Run: headless pygame with SDL's dummy video driver; simulated clock (each Clock.tick advances the game by its frame time, no real sleeping); random seed 0; keys injected as events and as key.get_pressed() state; no mouse input.
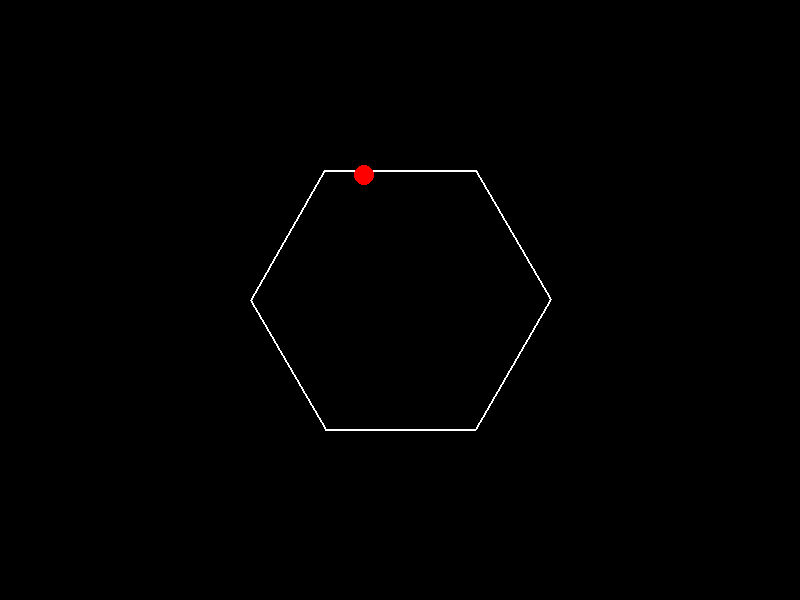
Frame 1 of 4 · flips 1–60 · no input
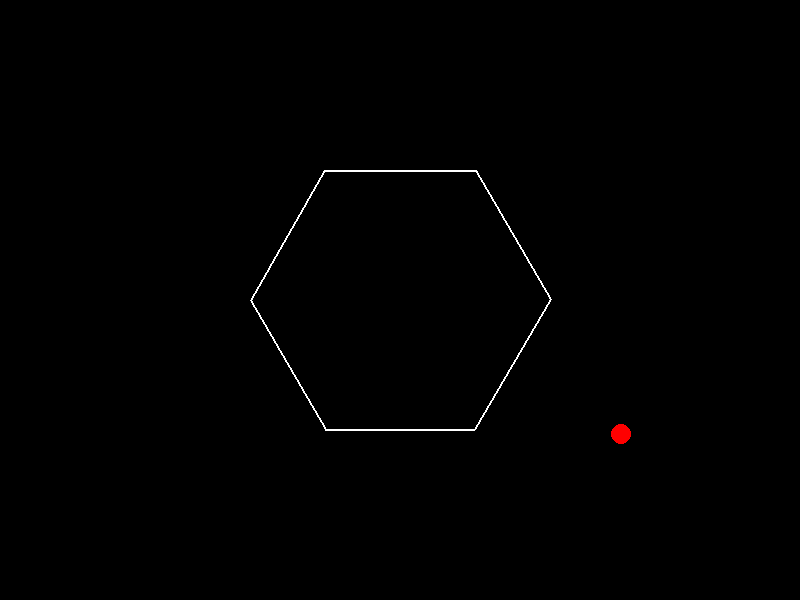
Frame 2 of 4 · flips 61–180 · tapped SPACE, RETURN · held RIGHT (→), D
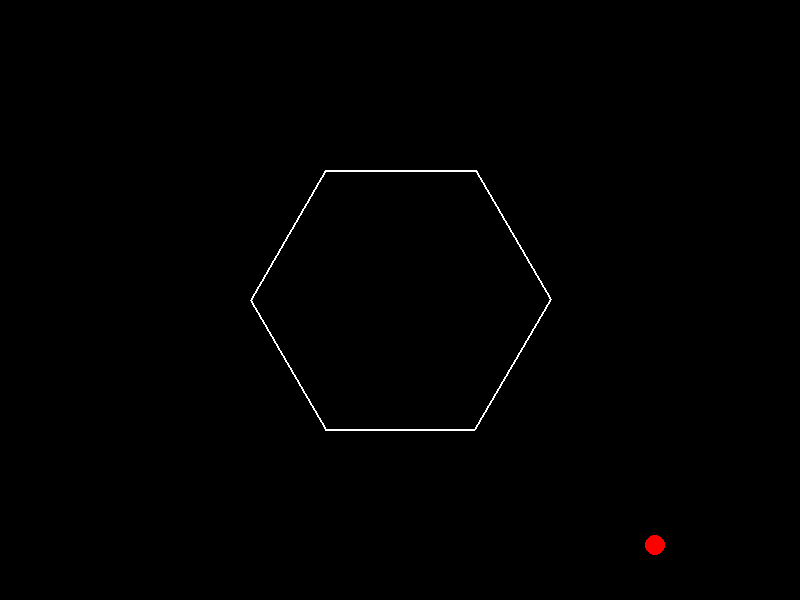
Frame 3 of 4 · flips 181–300 · held DOWN (↓), S
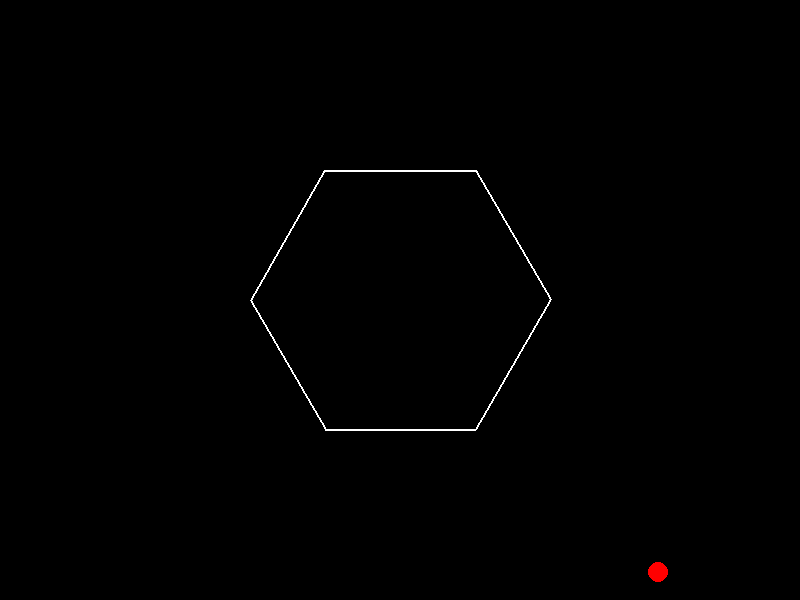
Frame 4 of 4 · flips 301–420 · held LEFT (←), A, UP (↑), W

The pygame program that drew these frames:

import pygame
import math

# Initialize Pygame
pygame.init()

# Screen dimensions
width, height = 800, 600
screen = pygame.display.set_mode((width, height))
pygame.display.set_caption("Bouncing Ball in Rotating Hexagon")

# Colors
black = (0, 0, 0)
white = (255, 255, 255)
red = (255, 0, 0)

# Hexagon parameters
hexagon_center = (width // 2, height // 2)
hexagon_radius = 150
hexagon_angle = 0  # Rotation angle

# Ball parameters
ball_radius = 10
ball_x = width // 2
ball_y = height // 4
ball_dx = 5  # Initial x velocity
ball_dy = 0  # Initial y velocity
gravity = 0.5
friction = 0.98

clock = pygame.time.Clock()

def draw_hexagon(center, radius, angle):
    points = []
    for i in range(6):
        angle_rad = math.radians(angle + i * 60)  # 60 degrees per side
        x = center[0] + radius * math.cos(angle_rad)
        y = center[1] + radius * math.sin(angle_rad)
        points.append((x, y))
    pygame.draw.polygon(screen, white, points, 2) # Draw the hexagon outline

def ball_collision(ball_x, ball_y, ball_dx, ball_dy, center, radius, angle):
    for i in range(6):
        angle_rad = math.radians(angle + i * 60)
        x1 = center[0] + radius * math.cos(angle_rad)
        y1 = center[1] + radius * math.sin(angle_rad)

        angle_rad_next = math.radians(angle + (i+1) * 60)
        x2 = center[0] + radius * math.cos(angle_rad_next)
        y2 = center[1] + radius * math.sin(angle_rad_next)

        #Check if the ball's next position will be inside the hexagon
        #Slightly more accurate collision detection

        next_ball_x = ball_x + ball_dx
        next_ball_y = ball_y + ball_dy

        #Using the point in triangle method for collision detection
        #https://stackoverflow.com/questions/20495962/check-if-a-point-is-in-a-triangle
        def point_in_triangle(px, py, x1, y1, x2, y2, x3, y3):
            d1 = (px - x1) * (y2 - y1) - (px - x2) * (y1 - x1)
            d2 = (px - x2) * (y3 - y2) - (px - x3) * (y2 - y2)
            d3 = (px - x3) * (y1 - y3) - (px - x1) * (y3 - y1)
            has_neg = (d1 < 0) or (d2 < 0) or (d3 < 0)
            has_pos = (d1 > 0) or (d2 > 0) or (d3 > 0)
            return not (has_neg and has_pos)

        triangle_center_x = center[0]
        triangle_center_y = center[1]

        if point_in_triangle(next_ball_x, next_ball_y, x1, y1, x2, y2, triangle_center_x, triangle_center_y):

            # Calculate normal vector to the wall
            nx = y2 - y1
            ny = -(x2 - x1)
            norm_length = math.sqrt(nx**2 + ny**2)
            nx /= norm_length
            ny /= norm_length

            # Calculate dot product of velocity and normal
            dot_product = ball_dx * nx + ball_dy * ny

            # Reflect the velocity
            ball_dx -= 2 * dot_product * nx
            ball_dy -= 2 * dot_product * ny
            
            #Add a small amount to avoid getting stuck
            ball_x += ball_dx * 0.1
            ball_y += ball_dy * 0.1
            break #Only collide with one wall per frame


    return ball_x, ball_y, ball_dx, ball_dy


running = True
while running:
    for event in pygame.event.get():
        if event.type == pygame.QUIT:
            running = False

    # Update hexagon rotation
    hexagon_angle = (hexagon_angle + 1) % 360  # Rotate slowly

    # Update ball position and velocity
    ball_x += ball_dx
    ball_y += ball_dy
    ball_dy += gravity

    # Apply friction
    ball_dx *= friction
    ball_dy *= friction

    # Ball collision with walls
    ball_x, ball_y, ball_dx, ball_dy = ball_collision(ball_x, ball_y, ball_dx, ball_dy, hexagon_center, hexagon_radius, hexagon_angle)


    # Ball collision with screen edges (optional)
    if ball_x + ball_radius > width or ball_x - ball_radius < 0:
        ball_dx *= -1
    if ball_y + ball_radius > height or ball_y - ball_radius < 0:
        ball_dy *= -1


    # Draw everything
    screen.fill(black)
    draw_hexagon(hexagon_center, hexagon_radius, hexagon_angle)
    pygame.draw.circle(screen, red, (int(ball_x), int(ball_y)), ball_radius)  # Draw the ball

    pygame.display.flip()
    clock.tick(60)  # Control frame rate

pygame.quit()
